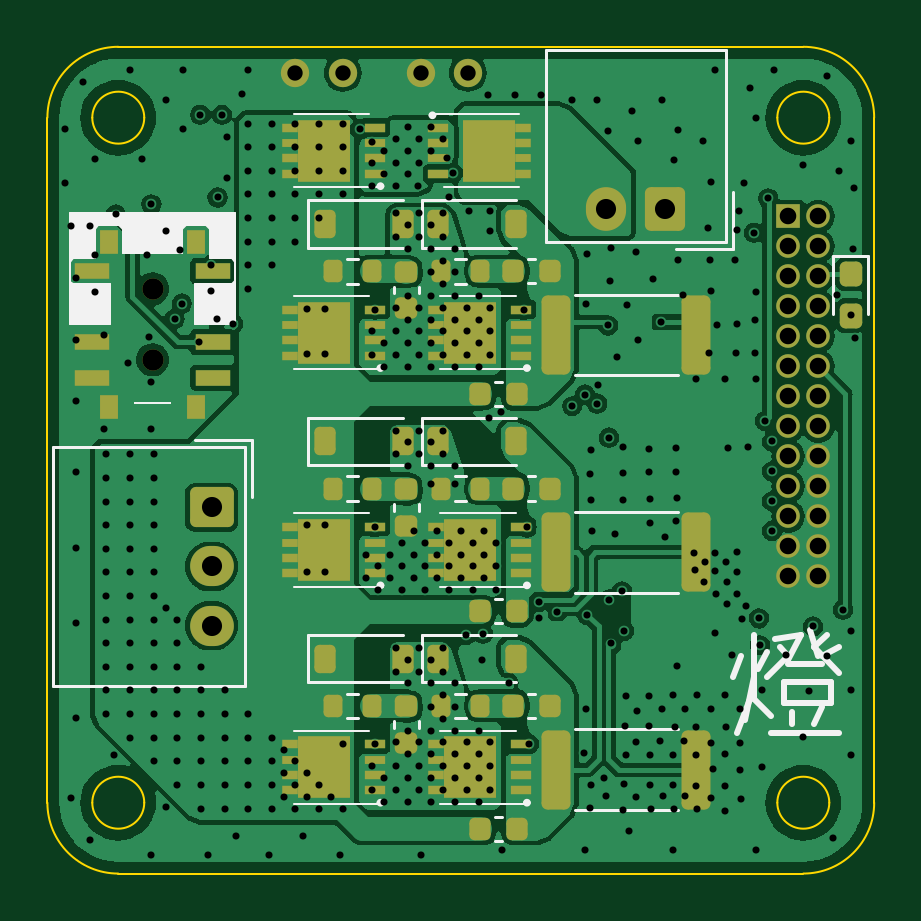
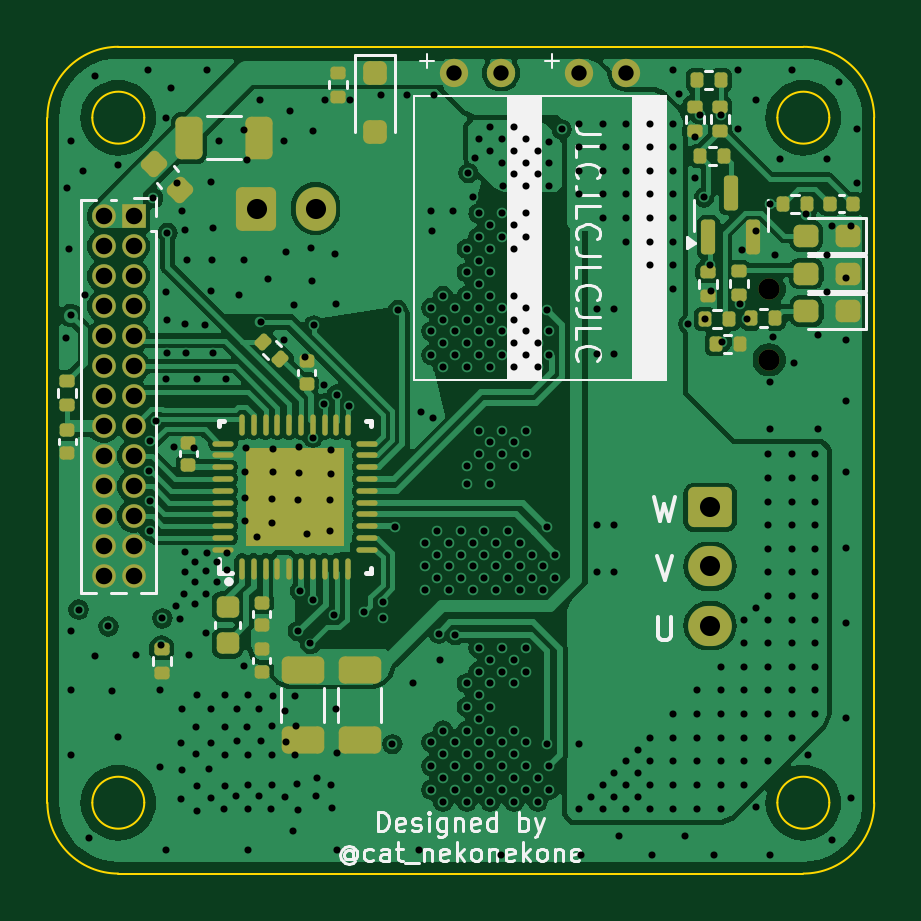
Circuit board: 11 layer files. Board 35.0 x 35.0 mm.
- bottom_copper: MD-CuBottom.gbr (128984 bytes)
- inner_copper: MD-CuIn1.gbr (120187 bytes)
- inner_copper: MD-CuIn2.gbr (110299 bytes)
- top_copper: MD-CuTop.gbr (126031 bytes)
- outline: MD-EdgeCuts.gbr (1468 bytes)
- bottom_mask: MD-MaskBottom.gbr (7194 bytes)
- top_mask: MD-MaskTop.gbr (7310 bytes)
- drill: MD-NPTH.drl (364 bytes)
- drill: MD-PTH.drl (9585 bytes)
- bottom_silk: MD-SilkBottom.gbr (30862 bytes)
- top_silk: MD-SilkTop.gbr (16265 bytes)

=== bottom_copper: MD-CuBottom.gbr (128984 bytes, source omitted) ===
=== inner_copper: MD-CuIn1.gbr (120187 bytes, source omitted) ===
=== inner_copper: MD-CuIn2.gbr (110299 bytes, source omitted) ===
=== top_copper: MD-CuTop.gbr (126031 bytes, source omitted) ===
=== outline: MD-EdgeCuts.gbr ===
%TF.GenerationSoftware,KiCad,Pcbnew,7.0.11*%
%TF.CreationDate,2025-09-13T13:57:57+09:00*%
%TF.ProjectId,MD,4d442e6b-6963-4616-945f-706362585858,rev?*%
%TF.SameCoordinates,Original*%
%TF.FileFunction,Profile,NP*%
%FSLAX46Y46*%
G04 Gerber Fmt 4.6, Leading zero omitted, Abs format (unit mm)*
G04 Created by KiCad (PCBNEW 7.0.11) date 2025-09-13 13:57:57*
%MOMM*%
%LPD*%
G01*
G04 APERTURE LIST*
%TA.AperFunction,Profile*%
%ADD10C,0.100000*%
%TD*%
G04 APERTURE END LIST*
D10*
X32000000Y-35000000D02*
X3000000Y-35000000D01*
X0Y-32000000D02*
G75*
G03*
X3000000Y-35000000I3000000J0D01*
G01*
X0Y-32000000D02*
X0Y-3000000D01*
X4100000Y-32000000D02*
G75*
G03*
X1900000Y-32000000I-1100000J0D01*
G01*
X1900000Y-32000000D02*
G75*
G03*
X4100000Y-32000000I1100000J0D01*
G01*
X32000000Y-35000000D02*
G75*
G03*
X35000000Y-32000000I0J3000000D01*
G01*
X33100000Y-3000000D02*
G75*
G03*
X30900000Y-3000000I-1100000J0D01*
G01*
X30900000Y-3000000D02*
G75*
G03*
X33100000Y-3000000I1100000J0D01*
G01*
X33100000Y-32000000D02*
G75*
G03*
X30900000Y-32000000I-1100000J0D01*
G01*
X30900000Y-32000000D02*
G75*
G03*
X33100000Y-32000000I1100000J0D01*
G01*
X3000000Y0D02*
G75*
G03*
X0Y-3000000I-2J-2999998D01*
G01*
X35000000Y-3000000D02*
X35000000Y-32000000D01*
X35000000Y-3000000D02*
G75*
G03*
X32000000Y0I-3000000J0D01*
G01*
X3000000Y0D02*
X32000000Y0D01*
X4100000Y-3000000D02*
G75*
G03*
X1900000Y-3000000I-1100000J0D01*
G01*
X1900000Y-3000000D02*
G75*
G03*
X4100000Y-3000000I1100000J0D01*
G01*
M02*

=== bottom_mask: MD-MaskBottom.gbr (7194 bytes, source omitted) ===
=== top_mask: MD-MaskTop.gbr (7310 bytes, source omitted) ===
=== drill: MD-NPTH.drl ===
M48
; DRILL file {KiCad 7.0.11} date Sat Sep 13 13:57:57 2025
; FORMAT={-:-/ absolute / inch / decimal}
; #@! TF.CreationDate,2025-09-13T13:57:57+09:00
; #@! TF.GenerationSoftware,Kicad,Pcbnew,7.0.11
; #@! TF.FileFunction,NonPlated,1,4,NPTH
FMAT,2
INCH
; #@! TA.AperFunction,NonPlated,NPTH,ComponentDrill
T1C0.0354
%
G90
G05
T1
X0.1752Y-0.4035
X0.1752Y-0.5217
M30

=== drill: MD-PTH.drl (9585 bytes, source omitted) ===
=== bottom_silk: MD-SilkBottom.gbr (30862 bytes, source omitted) ===
=== top_silk: MD-SilkTop.gbr (16265 bytes, source omitted) ===
